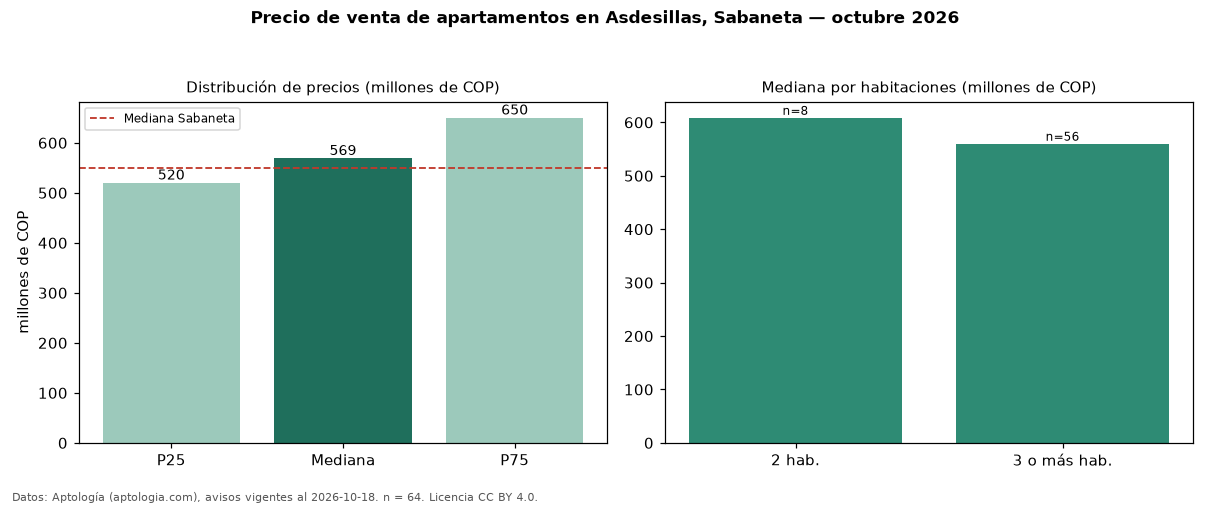

The table this chart was drawn from, first rows:
seccion, metrica, valor, moneda, n
precio, p25, 520000000, COP, 64
precio, mediana, 569000000, COP, 64
precio, p75, 650000000, COP, 64
precio, minimo, 300000000, COP, 64
precio, maximo, 850000000, COP, 64
m2, mediana_precio_m2, 7448795, COP, 64
m2, area_mediana_m2, 76.0, m2, 64
admin, mediana_admin_mes, 390000, COP, 37
banos, mediana_banos, 2.0, , 
parqueadero, pct_con_parqueadero, 96.7, %, 61
estrato, estrato_mas_frecuente, 4, , 64
habitaciones, 2, 608520533, COP, 8
habitaciones, 3+, 560000000, COP, 56
ciudad, mediana_ciudad_referencia, 550000000, COP, 
ciudad, mediana_m2_ciudad, 7121212, COP, 
fuente, fecha_datos, 2026-10-18, , 
fuente, atribucion, https://www.aptologia.com/venta/sabaneta…, , 
fuente, licencia, CC BY 4.0, , 
